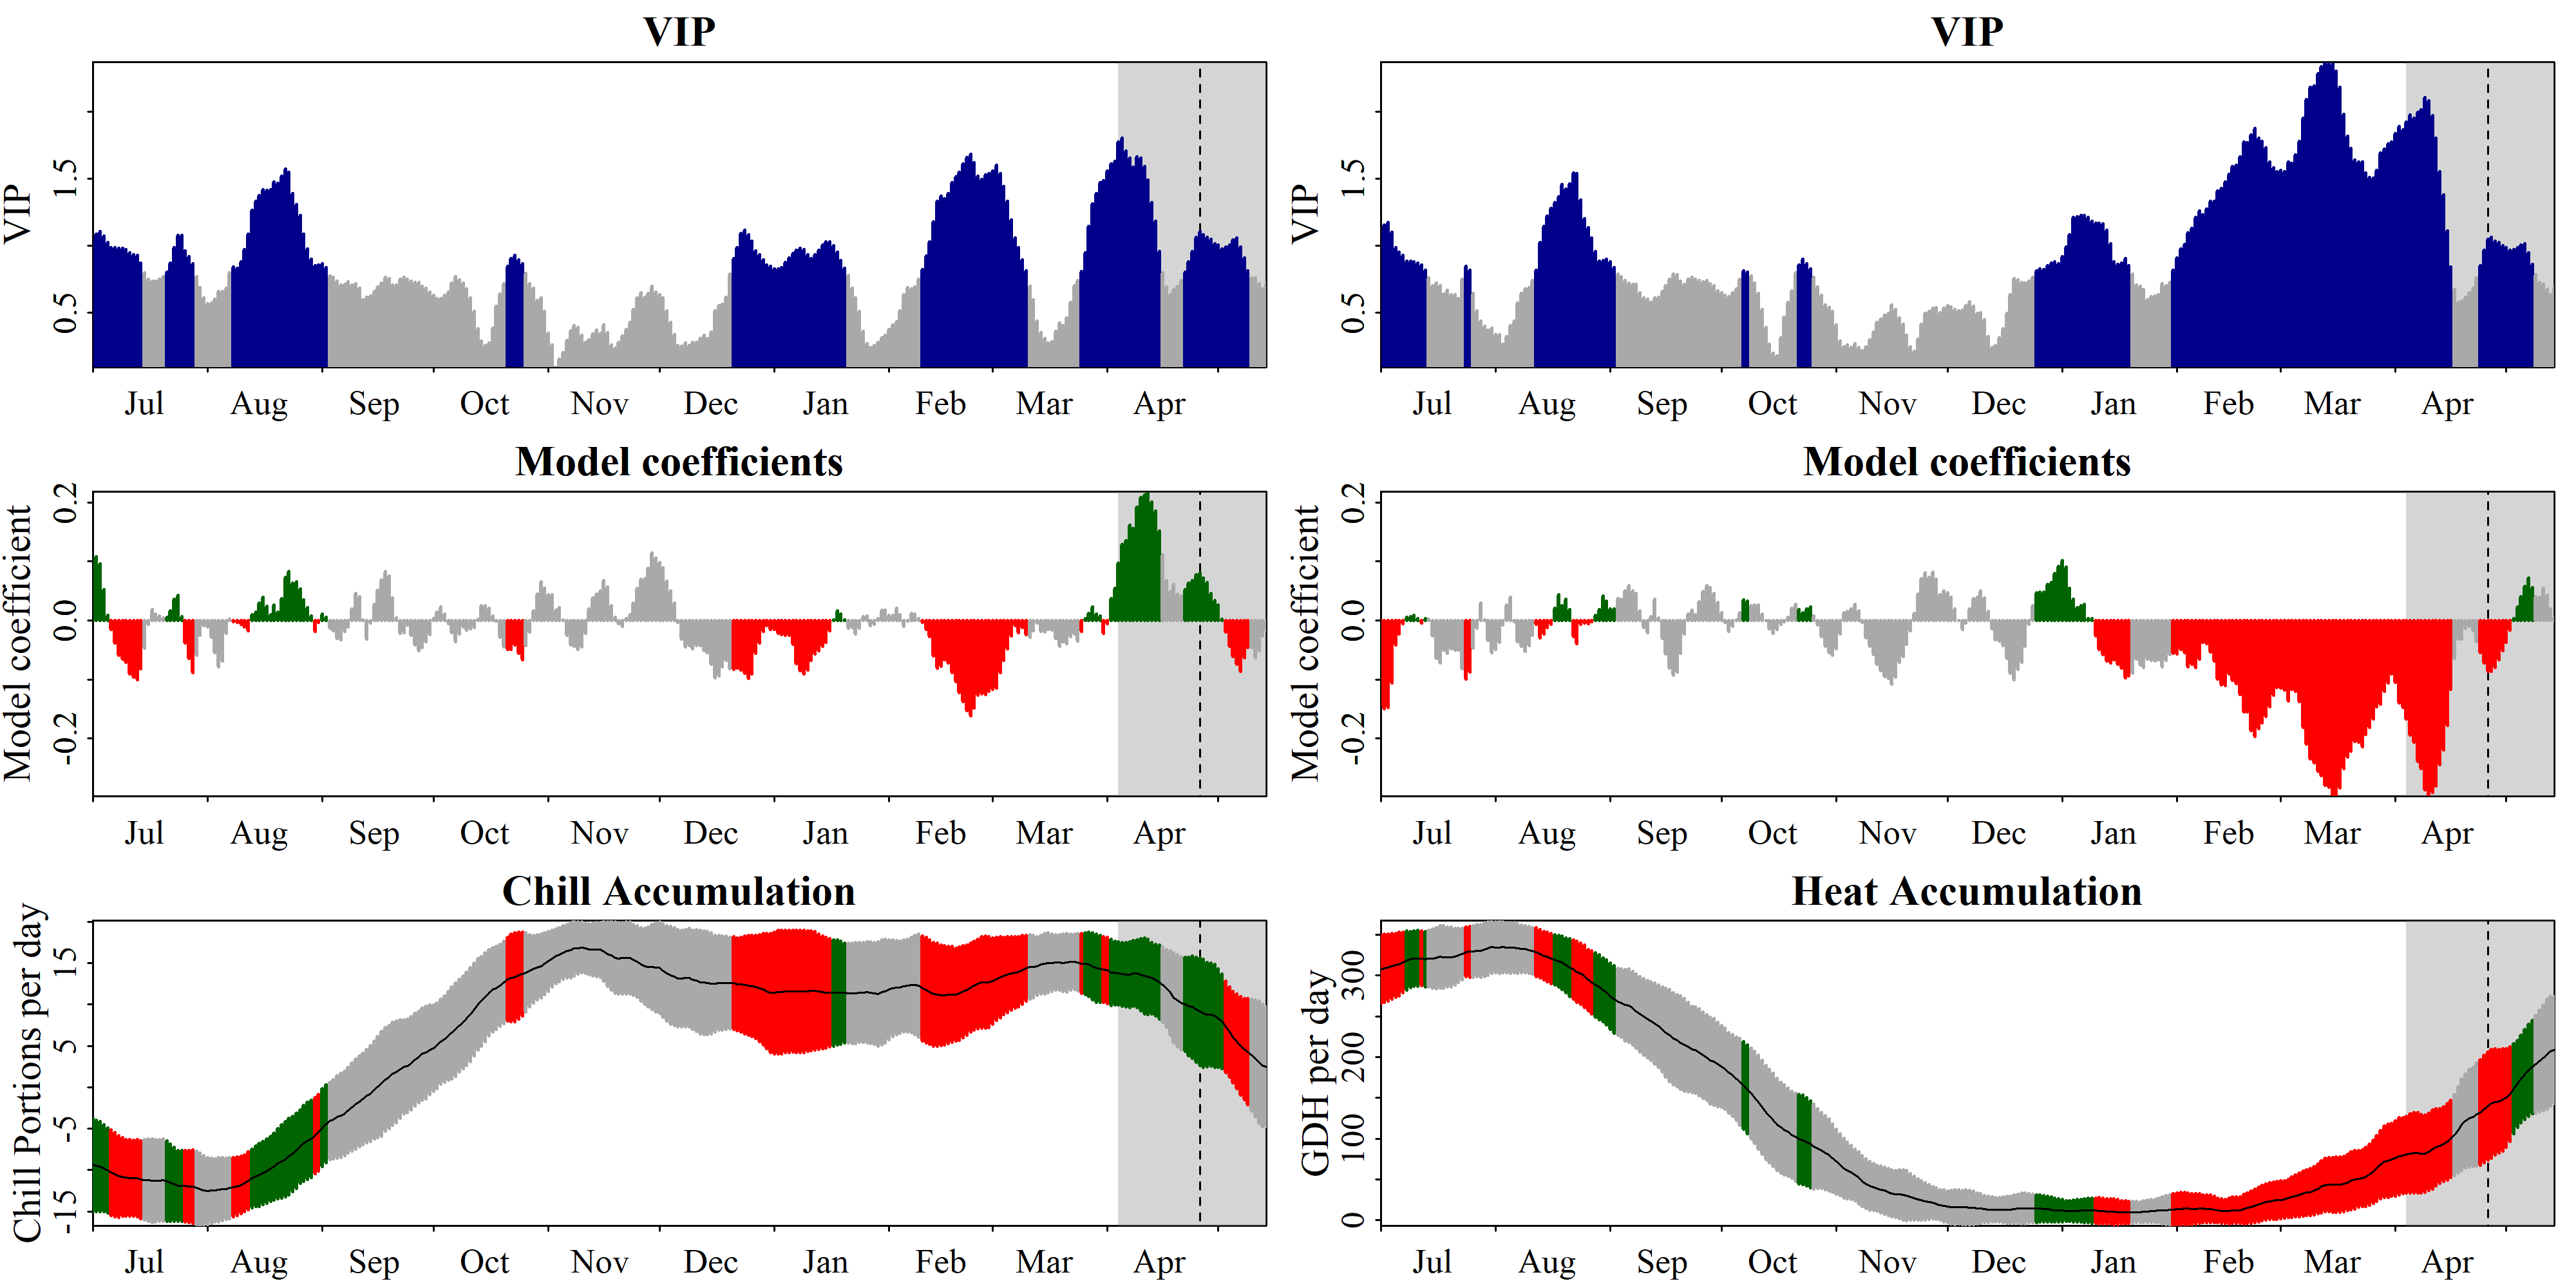

Data behind this chart, as committed beside it:
Date, Type, JDay, Coef, VIP, MetricMean, MetricStdev
701, Chill, -183, 0.1051, 1.038, -9.352, 5.577
702, Chill, -182, 0.1084, 1.086, -9.501, 5.525
703, Chill, -181, 0.09558, 1.107, -9.572, 5.444
704, Chill, -180, 0.05254, 1.07, -9.792, 5.246
705, Chill, -179, 0.008402, 1.024, -10.06, 5.122
706, Chill, -178, -0.01563, 0.9866, -10.32, 5.195
707, Chill, -177, -0.03869, 0.9834, -10.54, 5.084
708, Chill, -176, -0.0589, 0.9803, -10.77, 4.926
709, Chill, -175, -0.06559, 0.9787, -10.85, 4.751
710, Chill, -174, -0.071, 0.9689, -10.93, 4.617
711, Chill, -173, -0.09028, 0.9475, -10.98, 4.627
712, Chill, -172, -0.09546, 0.933, -10.99, 4.578
713, Chill, -171, -0.1, 0.9278, -10.99, 4.647
714, Chill, -170, -0.08157, 0.868, -11.17, 4.678
715, Chill, -169, -0.04715, 0.7986, -11.19, 4.847
716, Chill, -168, -0.006246, 0.7493, -11.23, 5.003
717, Chill, -167, 0.01869, 0.7364, -11.31, 5.046
718, Chill, -166, 0.01042, 0.7324, -11.28, 4.978
719, Chill, -165, 0.007794, 0.7472, -11.26, 4.963
720, Chill, -164, 0.004601, 0.769, -11.24, 4.991
721, Chill, -163, 0.005323, 0.801, -11.35, 4.845
722, Chill, -162, 0.01647, 0.869, -11.53, 4.638
723, Chill, -161, 0.03606, 0.9823, -11.72, 4.502
724, Chill, -160, 0.04272, 1.074, -11.93, 4.308
725, Chill, -159, 0.006765, 1.078, -11.93, 4.257
726, Chill, -158, -0.03829, 0.9605, -11.93, 4.328
727, Chill, -157, -0.06431, 0.9159, -11.98, 4.357
728, Chill, -156, -0.08846, 0.8639, -11.98, 4.439
729, Chill, -155, -0.05864, 0.7667, -12.15, 4.41
730, Chill, -154, -0.02527, 0.6856, -12.29, 4.351
731, Chill, -153, -0.008737, 0.608, -12.5, 4.235
801, Chill, -152, -0.01107, 0.5657, -12.55, 4.053
802, Chill, -151, -0.02856, 0.5717, -12.49, 3.957
803, Chill, -150, -0.05435, 0.5974, -12.48, 3.829
804, Chill, -149, -0.0781, 0.6569, -12.38, 3.884
805, Chill, -148, -0.06914, 0.6552, -12.31, 3.836
806, Chill, -147, -0.02143, 0.6832, -12.29, 3.698
807, Chill, -146, 0.002738, 0.7965, -12.19, 3.694
808, Chill, -145, -0.001653, 0.8383, -12.08, 3.597
809, Chill, -144, -0.003706, 0.8325, -11.96, 3.519
810, Chill, -143, -0.006928, 0.88, -11.81, 3.465
811, Chill, -142, -0.01114, 0.9691, -11.58, 3.416
812, Chill, -141, -0.01757, 1.085, -11.3, 3.513
813, Chill, -140, 0.01038, 1.264, -11, 3.555
814, Chill, -139, 0.01381, 1.331, -10.76, 3.671
815, Chill, -138, 0.02906, 1.374, -10.6, 3.811
816, Chill, -137, 0.03911, 1.416, -10.36, 3.843
817, Chill, -136, 0.02453, 1.412, -10.12, 3.888
818, Chill, -135, 0.01003, 1.416, -9.847, 3.95
819, Chill, -134, 0.0266, 1.474, -9.564, 4.063
820, Chill, -133, 0.01467, 1.466, -9.224, 4.247
821, Chill, -132, 0.03729, 1.517, -8.967, 4.415
822, Chill, -131, 0.07348, 1.574, -8.692, 4.534
823, Chill, -130, 0.08311, 1.548, -8.361, 4.622
824, Chill, -129, 0.0632, 1.389, -8.052, 4.543
825, Chill, -128, 0.06511, 1.307, -7.669, 4.535
826, Chill, -127, 0.05344, 1.223, -7.155, 4.425
827, Chill, -126, 0.0352, 1.085, -6.768, 4.567
828, Chill, -125, 0.0214, 0.9764, -6.467, 4.678
829, Chill, -124, 0.007916, 0.8977, -6.221, 4.668
... 576 more rows
